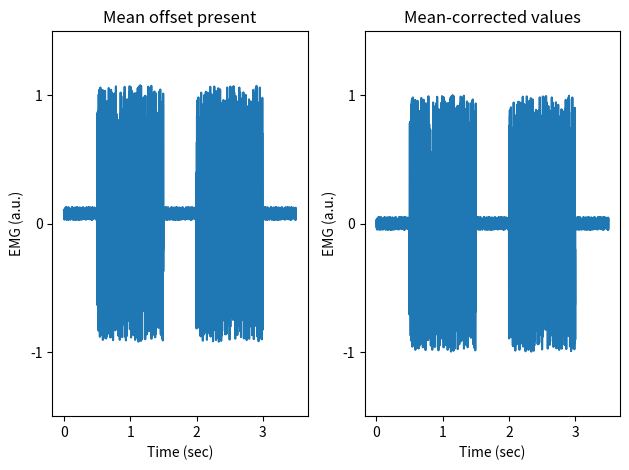

Reproduce this figure in Python.
import numpy as np
import matplotlib.pyplot as plt
import scipy as sp
from scipy import signal


# simulate EMG signal
burst1 = np.random.uniform(-1, 1, size=1000) + 0.08
burst2 = np.random.uniform(-1, 1, size=1000) + 0.08
quiet = np.random.uniform(-0.05, 0.05, size=500) + 0.08
emg = np.concatenate([quiet, burst1, quiet, burst2, quiet])
time = np.array([i/1000 for i in range(0, len(emg), 1)]) # sampling rate 1000 Hz
emg_correctmean = emg - np.mean(emg)


# plot comparison of EMG with offset vs mean-corrected values
fig = plt.figure()
plt.subplot(1, 2, 1)
plt.subplot(1, 2, 1).set_title('Mean offset present')
plt.plot(time, emg)
plt.locator_params(axis='x', nbins=4)
plt.locator_params(axis='y', nbins=4)
plt.ylim(-1.5, 1.5)
plt.xlabel('Time (sec)')
plt.ylabel('EMG (a.u.)')
plt.subplot(1, 2, 2)
plt.subplot(1, 2, 2).set_title('Mean-corrected values')
plt.plot(time, emg_correctmean)
plt.locator_params(axis='x', nbins=4)
plt.locator_params(axis='y', nbins=4)
plt.ylim(-1.5, 1.5)
plt.xlabel('Time (sec)')
plt.ylabel('EMG (a.u.)')
fig.tight_layout()
fig_name = 'fig2.png'
fig.savefig(fig_name)
plt.show()
    
  

    